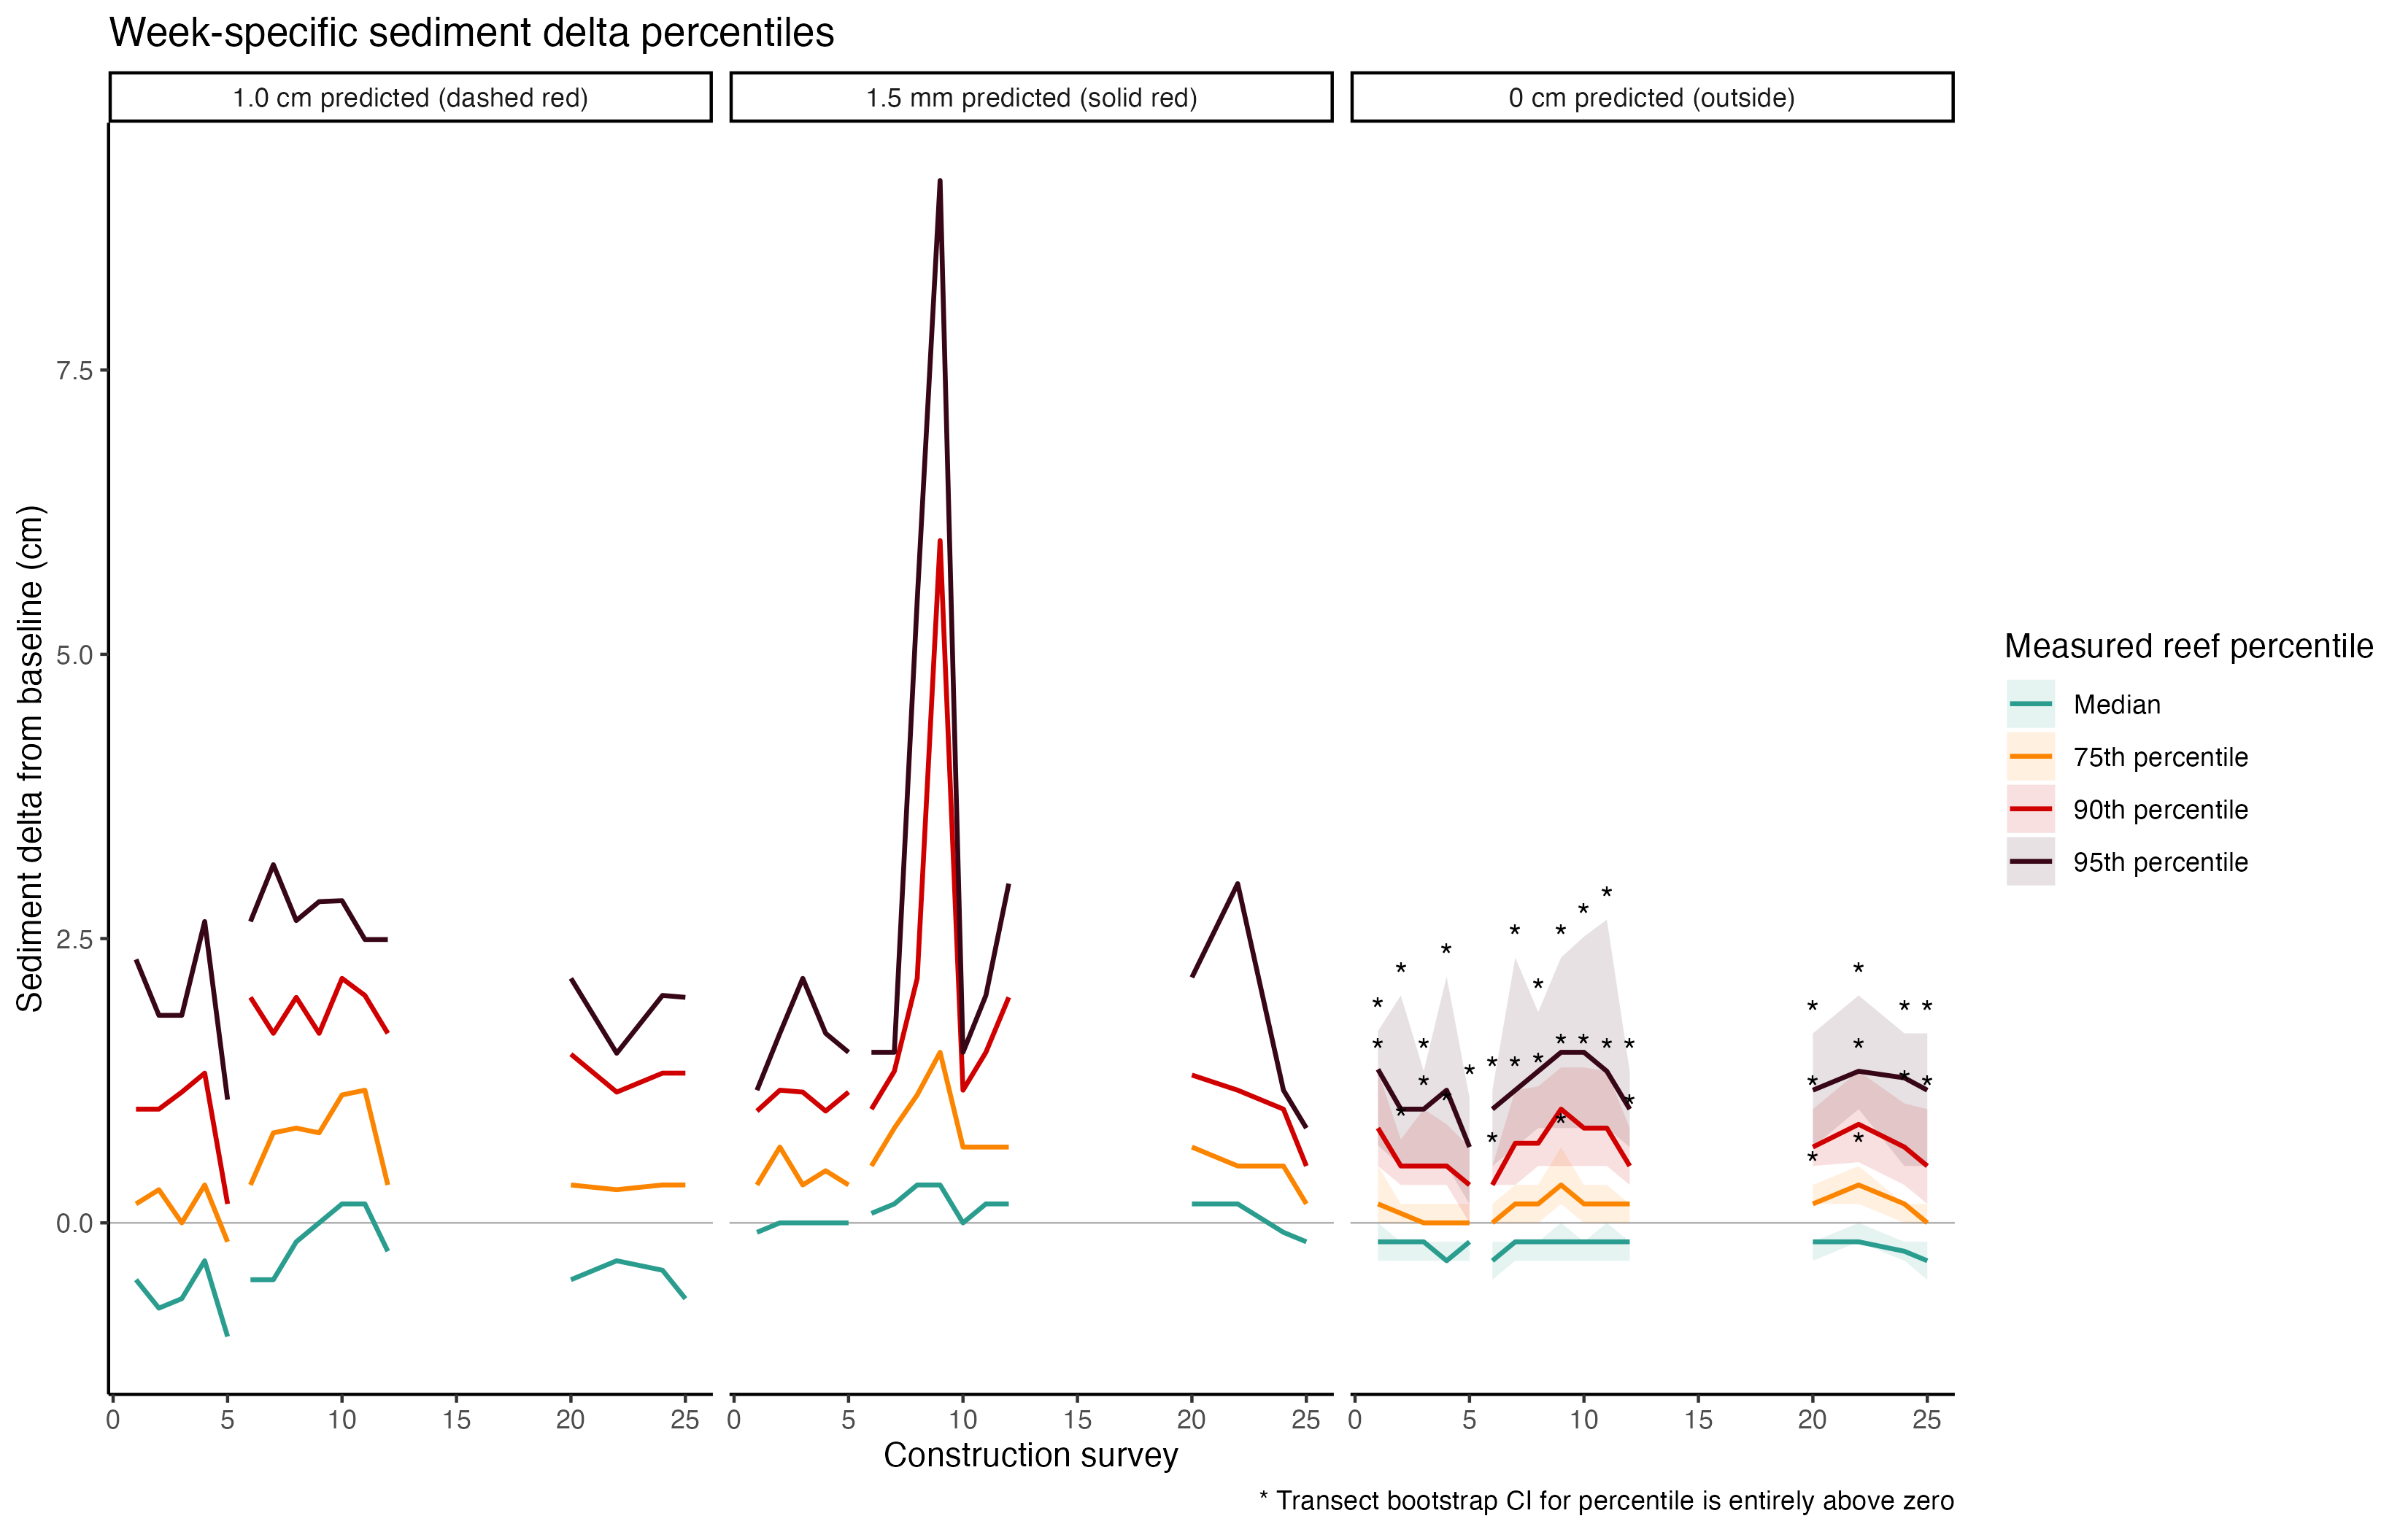

Values plotted in this chart, from the file beside it:
survey, survey_n, model_sedimentation_class, survey_start_date, survey_end_date, survey_dates, measured_meter_positions, n_transects, percentile_prob, percentile_label, delta_cm, delta_cm_lcl, delta_cm_ucl, ci_note, evidence_delta_above_zero
Con1, 1, 1.0 cm predicted (dashed red), 2025-11-06, 2025-11-06, 2025-11-06, 102, 2, 0.5, Median, -0.5, NA, NA, CI not estimated: fewer than 3 transects, NA
Con1, 1, 1.0 cm predicted (dashed red), 2025-11-06, 2025-11-06, 2025-11-06, 102, 2, 0.75, 75th percentile, 0.1667, NA, NA, CI not estimated: fewer than 3 transects, NA
Con1, 1, 1.0 cm predicted (dashed red), 2025-11-06, 2025-11-06, 2025-11-06, 102, 2, 0.9, 90th percentile, 1, NA, NA, CI not estimated: fewer than 3 transects, NA
Con1, 1, 1.0 cm predicted (dashed red), 2025-11-06, 2025-11-06, 2025-11-06, 102, 2, 0.95, 95th percentile, 2.317, NA, NA, CI not estimated: fewer than 3 transects, NA
Con1, 1, 1.5 mm predicted (solid red), 2025-11-06, 2025-11-06, 2025-11-06, 102, 2, 0.5, Median, -0.08333, NA, NA, CI not estimated: fewer than 3 transects, NA
Con1, 1, 1.5 mm predicted (solid red), 2025-11-06, 2025-11-06, 2025-11-06, 102, 2, 0.75, 75th percentile, 0.3333, NA, NA, CI not estimated: fewer than 3 transects, NA
Con1, 1, 1.5 mm predicted (solid red), 2025-11-06, 2025-11-06, 2025-11-06, 102, 2, 0.9, 90th percentile, 0.9833, NA, NA, CI not estimated: fewer than 3 transects, NA
Con1, 1, 1.5 mm predicted (solid red), 2025-11-06, 2025-11-06, 2025-11-06, 102, 2, 0.95, 95th percentile, 1.167, NA, NA, CI not estimated: fewer than 3 transects, NA
Con1, 1, 0 cm predicted (outside), 2025-11-06, 2025-11-07, 2025-11-06, 2025-11-07, 459, 9, 0.5, Median, -0.1667, -0.3333, 0, Transect bootstrap CI, FALSE
Con1, 1, 0 cm predicted (outside), 2025-11-06, 2025-11-07, 2025-11-06, 2025-11-07, 459, 9, 0.75, 75th percentile, 0.1667, 0, 0.5, Transect bootstrap CI, FALSE
Con1, 1, 0 cm predicted (outside), 2025-11-06, 2025-11-07, 2025-11-06, 2025-11-07, 459, 9, 0.9, 90th percentile, 0.8333, 0.5, 1.333, Transect bootstrap CI, TRUE
Con1, 1, 0 cm predicted (outside), 2025-11-06, 2025-11-07, 2025-11-06, 2025-11-07, 459, 9, 0.95, 95th percentile, 1.35, 0.6829, 1.687, Transect bootstrap CI, TRUE
Con2, 2, 1.0 cm predicted (dashed red), 2025-11-17, 2025-11-17, 2025-11-17, 102, 2, 0.5, Median, -0.75, NA, NA, CI not estimated: fewer than 3 transects, NA
Con2, 2, 1.0 cm predicted (dashed red), 2025-11-17, 2025-11-17, 2025-11-17, 102, 2, 0.75, 75th percentile, 0.2917, NA, NA, CI not estimated: fewer than 3 transects, NA
Con2, 2, 1.0 cm predicted (dashed red), 2025-11-17, 2025-11-17, 2025-11-17, 102, 2, 0.9, 90th percentile, 1, NA, NA, CI not estimated: fewer than 3 transects, NA
Con2, 2, 1.0 cm predicted (dashed red), 2025-11-17, 2025-11-17, 2025-11-17, 102, 2, 0.95, 95th percentile, 1.825, NA, NA, CI not estimated: fewer than 3 transects, NA
Con2, 2, 1.5 mm predicted (solid red), 2025-11-17, 2025-11-17, 2025-11-17, 102, 2, 0.5, Median, 0, NA, NA, CI not estimated: fewer than 3 transects, NA
Con2, 2, 1.5 mm predicted (solid red), 2025-11-17, 2025-11-17, 2025-11-17, 102, 2, 0.75, 75th percentile, 0.6667, NA, NA, CI not estimated: fewer than 3 transects, NA
Con2, 2, 1.5 mm predicted (solid red), 2025-11-17, 2025-11-17, 2025-11-17, 102, 2, 0.9, 90th percentile, 1.167, NA, NA, CI not estimated: fewer than 3 transects, NA
Con2, 2, 1.5 mm predicted (solid red), 2025-11-17, 2025-11-17, 2025-11-17, 102, 2, 0.95, 95th percentile, 1.667, NA, NA, CI not estimated: fewer than 3 transects, NA
Con2, 2, 0 cm predicted (outside), 2025-11-17, 2025-11-17, 2025-11-17, 459, 9, 0.5, Median, -0.1667, -0.3333, -0.1667, Transect bootstrap CI, FALSE
Con2, 2, 0 cm predicted (outside), 2025-11-17, 2025-11-17, 2025-11-17, 459, 9, 0.75, 75th percentile, 0.08333, 0, 0.1667, Transect bootstrap CI, FALSE
Con2, 2, 0 cm predicted (outside), 2025-11-17, 2025-11-17, 2025-11-17, 459, 9, 0.9, 90th percentile, 0.5, 0.3333, 0.7333, Transect bootstrap CI, TRUE
Con2, 2, 0 cm predicted (outside), 2025-11-17, 2025-11-17, 2025-11-17, 459, 9, 0.95, 95th percentile, 1, 0.5, 2, Transect bootstrap CI, TRUE
Con3, 3, 1.0 cm predicted (dashed red), 2025-11-26, 2025-11-26, 2025-11-26, 102, 2, 0.5, Median, -0.6667, NA, NA, CI not estimated: fewer than 3 transects, NA
Con3, 3, 1.0 cm predicted (dashed red), 2025-11-26, 2025-11-26, 2025-11-26, 102, 2, 0.75, 75th percentile, 0, NA, NA, CI not estimated: fewer than 3 transects, NA
Con3, 3, 1.0 cm predicted (dashed red), 2025-11-26, 2025-11-26, 2025-11-26, 102, 2, 0.9, 90th percentile, 1.15, NA, NA, CI not estimated: fewer than 3 transects, NA
Con3, 3, 1.0 cm predicted (dashed red), 2025-11-26, 2025-11-26, 2025-11-26, 102, 2, 0.95, 95th percentile, 1.825, NA, NA, CI not estimated: fewer than 3 transects, NA
Con3, 3, 1.5 mm predicted (solid red), 2025-11-26, 2025-11-26, 2025-11-26, 102, 2, 0.5, Median, 0, NA, NA, CI not estimated: fewer than 3 transects, NA
Con3, 3, 1.5 mm predicted (solid red), 2025-11-26, 2025-11-26, 2025-11-26, 102, 2, 0.75, 75th percentile, 0.3333, NA, NA, CI not estimated: fewer than 3 transects, NA
Con3, 3, 1.5 mm predicted (solid red), 2025-11-26, 2025-11-26, 2025-11-26, 102, 2, 0.9, 90th percentile, 1.15, NA, NA, CI not estimated: fewer than 3 transects, NA
Con3, 3, 1.5 mm predicted (solid red), 2025-11-26, 2025-11-26, 2025-11-26, 102, 2, 0.95, 95th percentile, 2.15, NA, NA, CI not estimated: fewer than 3 transects, NA
Con3, 3, 0 cm predicted (outside), 2025-11-26, 2025-11-26, 2025-11-26, 459, 9, 0.5, Median, -0.1667, -0.3333, -0.1667, Transect bootstrap CI, FALSE
Con3, 3, 0 cm predicted (outside), 2025-11-26, 2025-11-26, 2025-11-26, 459, 9, 0.75, 75th percentile, 0, 0, 0.1667, Transect bootstrap CI, FALSE
Con3, 3, 0 cm predicted (outside), 2025-11-26, 2025-11-26, 2025-11-26, 459, 9, 0.9, 90th percentile, 0.5, 0.3333, 1, Transect bootstrap CI, TRUE
Con3, 3, 0 cm predicted (outside), 2025-11-26, 2025-11-26, 2025-11-26, 459, 9, 0.95, 95th percentile, 1, 0.5, 1.333, Transect bootstrap CI, TRUE
Con4, 4, 1.0 cm predicted (dashed red), 2025-12-05, 2025-12-05, 2025-12-05, 102, 2, 0.5, Median, -0.3333, NA, NA, CI not estimated: fewer than 3 transects, NA
Con4, 4, 1.0 cm predicted (dashed red), 2025-12-05, 2025-12-05, 2025-12-05, 102, 2, 0.75, 75th percentile, 0.3333, NA, NA, CI not estimated: fewer than 3 transects, NA
Con4, 4, 1.0 cm predicted (dashed red), 2025-12-05, 2025-12-05, 2025-12-05, 102, 2, 0.9, 90th percentile, 1.317, NA, NA, CI not estimated: fewer than 3 transects, NA
Con4, 4, 1.0 cm predicted (dashed red), 2025-12-05, 2025-12-05, 2025-12-05, 102, 2, 0.95, 95th percentile, 2.65, NA, NA, CI not estimated: fewer than 3 transects, NA
Con4, 4, 1.5 mm predicted (solid red), 2025-12-05, 2025-12-05, 2025-12-05, 102, 2, 0.5, Median, 0, NA, NA, CI not estimated: fewer than 3 transects, NA
Con4, 4, 1.5 mm predicted (solid red), 2025-12-05, 2025-12-05, 2025-12-05, 102, 2, 0.75, 75th percentile, 0.4583, NA, NA, CI not estimated: fewer than 3 transects, NA
Con4, 4, 1.5 mm predicted (solid red), 2025-12-05, 2025-12-05, 2025-12-05, 102, 2, 0.9, 90th percentile, 0.9833, NA, NA, CI not estimated: fewer than 3 transects, NA
Con4, 4, 1.5 mm predicted (solid red), 2025-12-05, 2025-12-05, 2025-12-05, 102, 2, 0.95, 95th percentile, 1.667, NA, NA, CI not estimated: fewer than 3 transects, NA
Con4, 4, 0 cm predicted (outside), 2025-12-05, 2025-12-05, 2025-12-05, 459, 9, 0.5, Median, -0.3333, -0.3333, -0.1667, Transect bootstrap CI, FALSE
Con4, 4, 0 cm predicted (outside), 2025-12-05, 2025-12-05, 2025-12-05, 459, 9, 0.75, 75th percentile, 0, 0, 0.1667, Transect bootstrap CI, FALSE
Con4, 4, 0 cm predicted (outside), 2025-12-05, 2025-12-05, 2025-12-05, 459, 9, 0.9, 90th percentile, 0.5, 0.3333, 0.8667, Transect bootstrap CI, TRUE
Con4, 4, 0 cm predicted (outside), 2025-12-05, 2025-12-05, 2025-12-05, 459, 9, 0.95, 95th percentile, 1.167, 0.5, 2.167, Transect bootstrap CI, TRUE
Con5, 5, 1.0 cm predicted (dashed red), 2025-12-14, 2025-12-14, 2025-12-14, 51, 1, 0.5, Median, -1, NA, NA, CI not estimated: fewer than 3 transects, NA
Con5, 5, 1.0 cm predicted (dashed red), 2025-12-14, 2025-12-14, 2025-12-14, 51, 1, 0.75, 75th percentile, -0.1667, NA, NA, CI not estimated: fewer than 3 transects, NA
Con5, 5, 1.0 cm predicted (dashed red), 2025-12-14, 2025-12-14, 2025-12-14, 51, 1, 0.9, 90th percentile, 0.1667, NA, NA, CI not estimated: fewer than 3 transects, NA
Con5, 5, 1.0 cm predicted (dashed red), 2025-12-14, 2025-12-14, 2025-12-14, 51, 1, 0.95, 95th percentile, 1.083, NA, NA, CI not estimated: fewer than 3 transects, NA
Con5, 5, 1.5 mm predicted (solid red), 2025-12-14, 2025-12-14, 2025-12-14, 102, 2, 0.5, Median, 0, NA, NA, CI not estimated: fewer than 3 transects, NA
Con5, 5, 1.5 mm predicted (solid red), 2025-12-14, 2025-12-14, 2025-12-14, 102, 2, 0.75, 75th percentile, 0.3333, NA, NA, CI not estimated: fewer than 3 transects, NA
Con5, 5, 1.5 mm predicted (solid red), 2025-12-14, 2025-12-14, 2025-12-14, 102, 2, 0.9, 90th percentile, 1.15, NA, NA, CI not estimated: fewer than 3 transects, NA
Con5, 5, 1.5 mm predicted (solid red), 2025-12-14, 2025-12-14, 2025-12-14, 102, 2, 0.95, 95th percentile, 1.5, NA, NA, CI not estimated: fewer than 3 transects, NA
Con5, 5, 0 cm predicted (outside), 2025-12-14, 2025-12-14, 2025-12-14, 255, 5, 0.5, Median, -0.1667, -0.3333, -0.1667, Transect bootstrap CI, FALSE
Con5, 5, 0 cm predicted (outside), 2025-12-14, 2025-12-14, 2025-12-14, 255, 5, 0.75, 75th percentile, 0, 0, 0.1667, Transect bootstrap CI, FALSE
Con5, 5, 0 cm predicted (outside), 2025-12-14, 2025-12-14, 2025-12-14, 255, 5, 0.9, 90th percentile, 0.3333, 0, 0.6667, Transect bootstrap CI, FALSE
Con5, 5, 0 cm predicted (outside), 2025-12-14, 2025-12-14, 2025-12-14, 255, 5, 0.95, 95th percentile, 0.6667, 0.1667, 1.1, Transect bootstrap CI, TRUE
... 132 more rows
